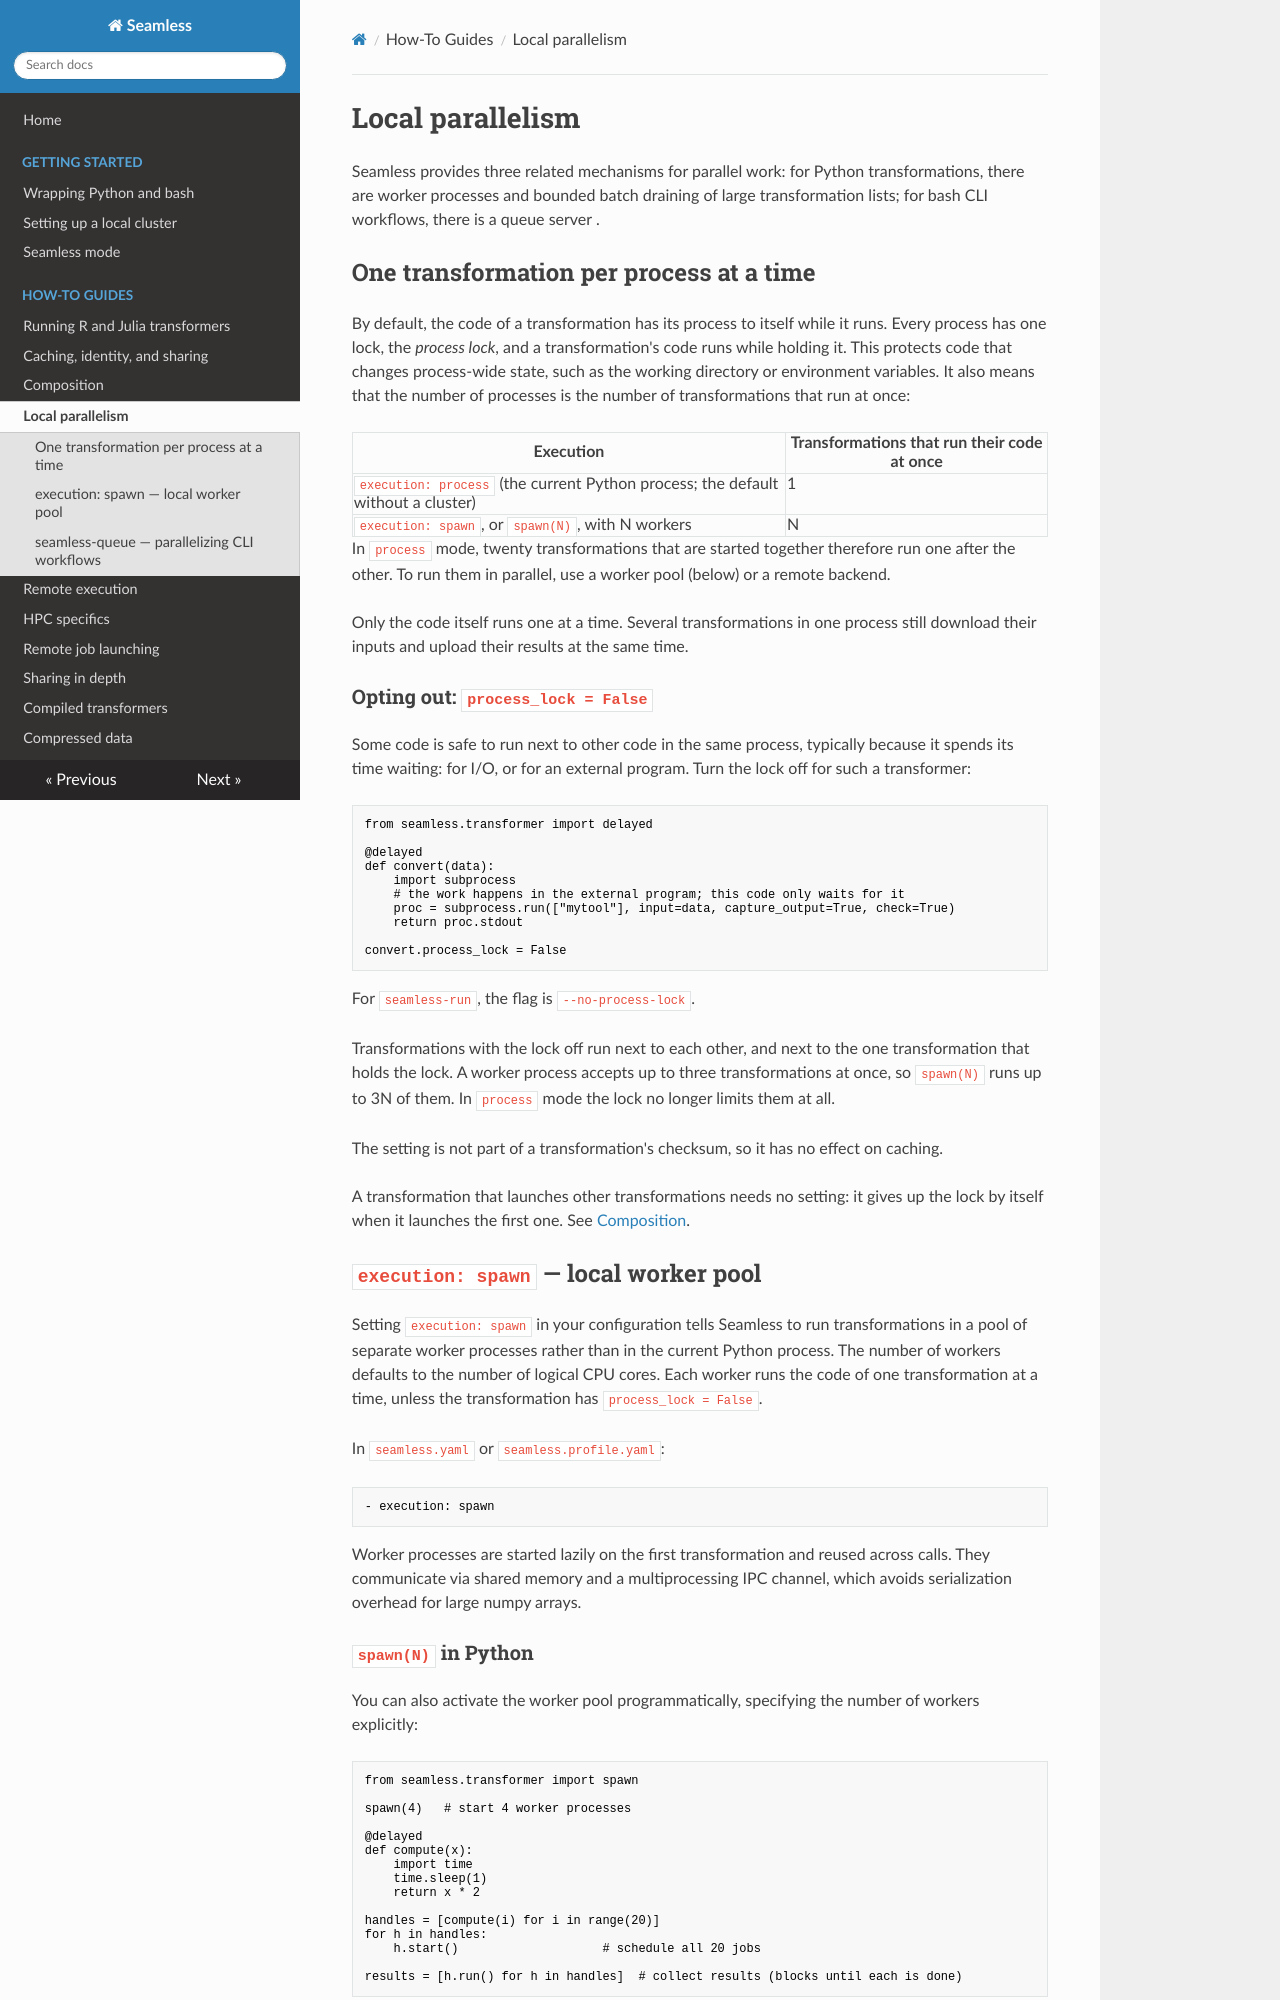

repository: sjdv1982/seamless · page: parallelism.html · generator: mkdocs

# Local parallelism

Seamless provides three related mechanisms for parallel work: for Python transformations, there are worker processes and bounded batch draining of large transformation lists; for bash CLI workflows, there is a queue server .

## `execution: spawn` — local worker pool

Setting `execution: spawn` in your configuration tells Seamless to run transformations in a pool of separate worker processes rather than in the current Python process. The number of workers defaults to the number of logical CPU cores.

In `seamless.yaml` or `seamless.profile.yaml`:

```yaml
- execution: spawn
```

Worker processes are started lazily on the first transformation and reused across calls. They communicate via shared memory and a multiprocessing IPC channel, which avoids serialization overhead for large numpy arrays.

### `spawn(N)` in Python

You can also activate the worker pool programmatically, specifying the number of workers explicitly:

```python
from seamless.transformer import spawn

spawn(4)   # start 4 worker processes

@delayed
def compute(x):
    import time
    time.sleep(1)
    return x * 2

handles = [compute(i) for i in range(20)]
for h in handles:
    h.start()                    # schedule all 20 jobs

results = [h.run() for h in handles]  # collect results (blocks until each is done)
```

`spawn()` with no argument uses the CPU count. Call `spawn()` once at the start of your script; all subsequent `delayed` calls will use the worker pool.

`has_spawned()` returns `True` if a worker pool is active:

```python
from seamless.transformer import has_spawned

if not has_spawned():
    spawn()
```

### Concurrent scheduling with `.start()`

`.start()` schedules a transformation for execution on an available worker without blocking. Use it to fan out work before collecting results:

```python
@delayed
def process(item):
    ...

handles = [process(item) for item in items]
for h in handles:
    h.start()                    # fire and forget

results = [h.run() for h in handles]  # .run() blocks until done (cache hit if already finished)
```

`.run()` on an already-started transformation returns immediately if the result is ready, or blocks until it is. `.task()` is the async/await equivalent of `.run()`, useful in async code.
